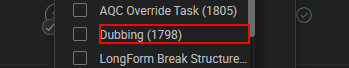
Workflow: Sequence2

Step 1: click on the label 'Dubbing (*)' (chrome.exe)
